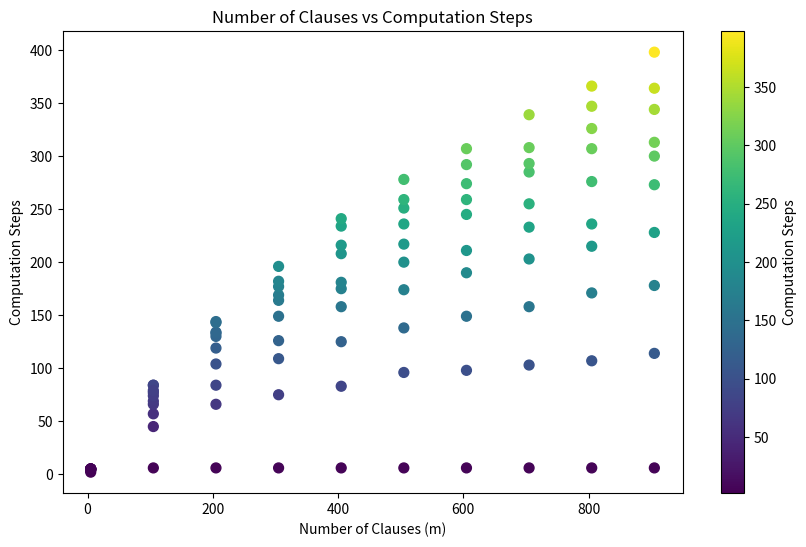
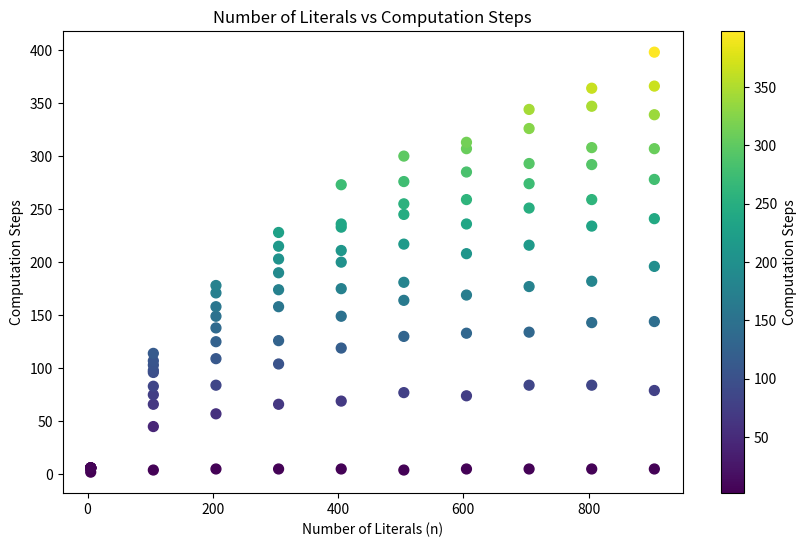
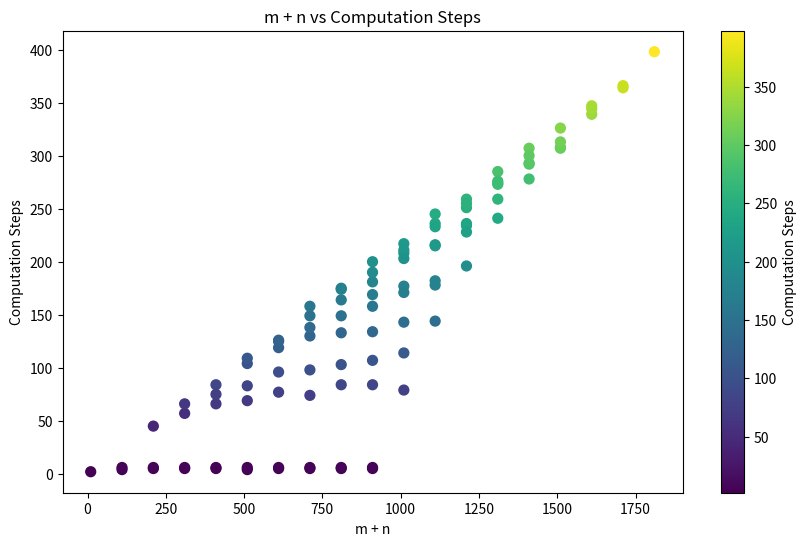

Recreate these plots in Python, in order.
import csv

import random
import matplotlib.pyplot as plt
import sys

sys.setrecursionlimit(50000)


# Global literals list (track all literals globally)
def generate_random_3sat(m, n):
    """
    Generate a random 3-SAT problem with m clauses and n literals.
    Each clause has exactly 3 literals, chosen randomly from 1 to n and their negations.
    """
    clauses = []
    for _ in range(m):
        clause = random.sample(range(1, n + 1), 3)  # Choose 3 distinct literals
        clause = [random.choice([lit, -lit]) for lit in clause]  # Randomly negate literals
        clauses.append(clause)
    return clauses


# Track computation steps for solving the 3SAT problem
computation_steps = 0


def find_max_frequency_literal(clauses):
    # Calculate the frequency of each literal across all clauses
    freq = {}

    for clause in clauses:
        for literal in clause:
            if literal not in freq:
                freq[literal] = 0
            freq[literal] += 1

    # Find the literal with the maximum frequency
    max_literal = max(freq, key=freq.get)
    return max_literal, freq


def solve_3sat(clauses, literals):
    global computation_steps
    m = len(clauses)  # Number of clauses
    n = len(literals)  # Number of literals

    # Base case: No clauses, trivial solution
    if m == 0:
        return True  # No clauses to satisfy

    # Base case: No literals, unsolvable if there are clauses
    if n == 0:
        return False  # No literals to satisfy the clauses

    # Step 1: Find the literal with the max frequency
    max_literal, freq = find_max_frequency_literal(clauses)

    # Step 2: Try assigning true to the max_literal
    clauses_true = [clause for clause in clauses if max_literal not in clause]

    # Step 3: Try assigning false to the max_literal
    clauses_false = [clause for clause in clauses if -max_literal not in clause]

    # Step 4: Recursively solve the problem by reducing the number of clauses and literals
    computation_steps += 1  # Track computation step for every recursive call

    # Case 1: Assign max_literal to true (local literals are updated)
    new_literals_true = [lit for lit in literals if lit != max_literal]
    if solve_3sat(clauses_true, new_literals_true):
        return True

    # Case 2: Assign max_literal to false (local literals are updated)
    new_literals_false = [lit for lit in literals if lit != -max_literal]
    if solve_3sat(clauses_false, new_literals_false):
        return True

    # If neither case works, return False
    return False


# Function to generate random problems and plot computation steps
def generate_and_plot(m_values, n_values):
    steps_data = []  # List to store computation data

    for m in m_values:
        for n in n_values:
            global computation_steps
            # Generate random 3-SAT problem
            clauses = generate_random_3sat(m, n)
            literals = list(range(1, n + 1))  # Literals from 1 to n
            computation_steps = 0  # Reset computation steps
            # Solve the 3-SAT problem
            solve_3sat(clauses, literals)

            # Store the results in steps_data
            steps_data.append([m, n, m + n, computation_steps])
            print(f"m={m}, n={n}, m+n={m+n}, steps={computation_steps}")  # Optional: Debugging output

    # Save the data to a CSV file
    with open('computation_data.csv', mode='w', newline='') as file:
        writer = csv.writer(file)
        writer.writerow(["m", "n", "m+n", "computation_steps"])
        writer.writerows(steps_data)

    # Plotting m vs computation steps and save as PNG
    m_vals, m_steps = zip(*[(m, comp) for m, _, _, comp in steps_data])
    plt.figure(figsize=(10, 6))
    plt.scatter(m_vals, m_steps, c=m_steps, cmap='viridis', s=50)
    plt.colorbar(label='Computation Steps')
    plt.xlabel('Number of Clauses (m)')
    plt.ylabel('Computation Steps')
    plt.title('Number of Clauses vs Computation Steps')
    plt.savefig('m_vs_computation.png')  # Save plot as PNG

    # Plotting n vs computation steps and save as PNG
    n_vals, n_steps = zip(*[(n, comp) for _, n, _, comp in steps_data])
    plt.figure(figsize=(10, 6))
    plt.scatter(n_vals, n_steps, c=n_steps, cmap='viridis', s=50)
    plt.colorbar(label='Computation Steps')
    plt.xlabel('Number of Literals (n)')
    plt.ylabel('Computation Steps')
    plt.title('Number of Literals vs Computation Steps')
    plt.savefig('n_vs_computation.png')  # Save plot as PNG

    # Plotting m + n vs computation steps and save as PNG
    mn_vals, mn_steps = zip(*[(m + n, comp) for m, n, _, comp in steps_data])
    plt.figure(figsize=(10, 6))
    plt.scatter(mn_vals, mn_steps, c=mn_steps, cmap='viridis', s=50)
    plt.colorbar(label='Computation Steps')
    plt.xlabel('m + n')
    plt.ylabel('Computation Steps')
    plt.title('m + n vs Computation Steps')
    plt.savefig('mn_vs_computation.png')  # Save plot as PNG

    print("Plots and computation data saved successfully!")

# Test the generation and plot with random SAT problems of varying size
m_values = range(5, 1001, 100)
n_values = range(5, 1001, 100)

generate_and_plot(m_values, n_values)
